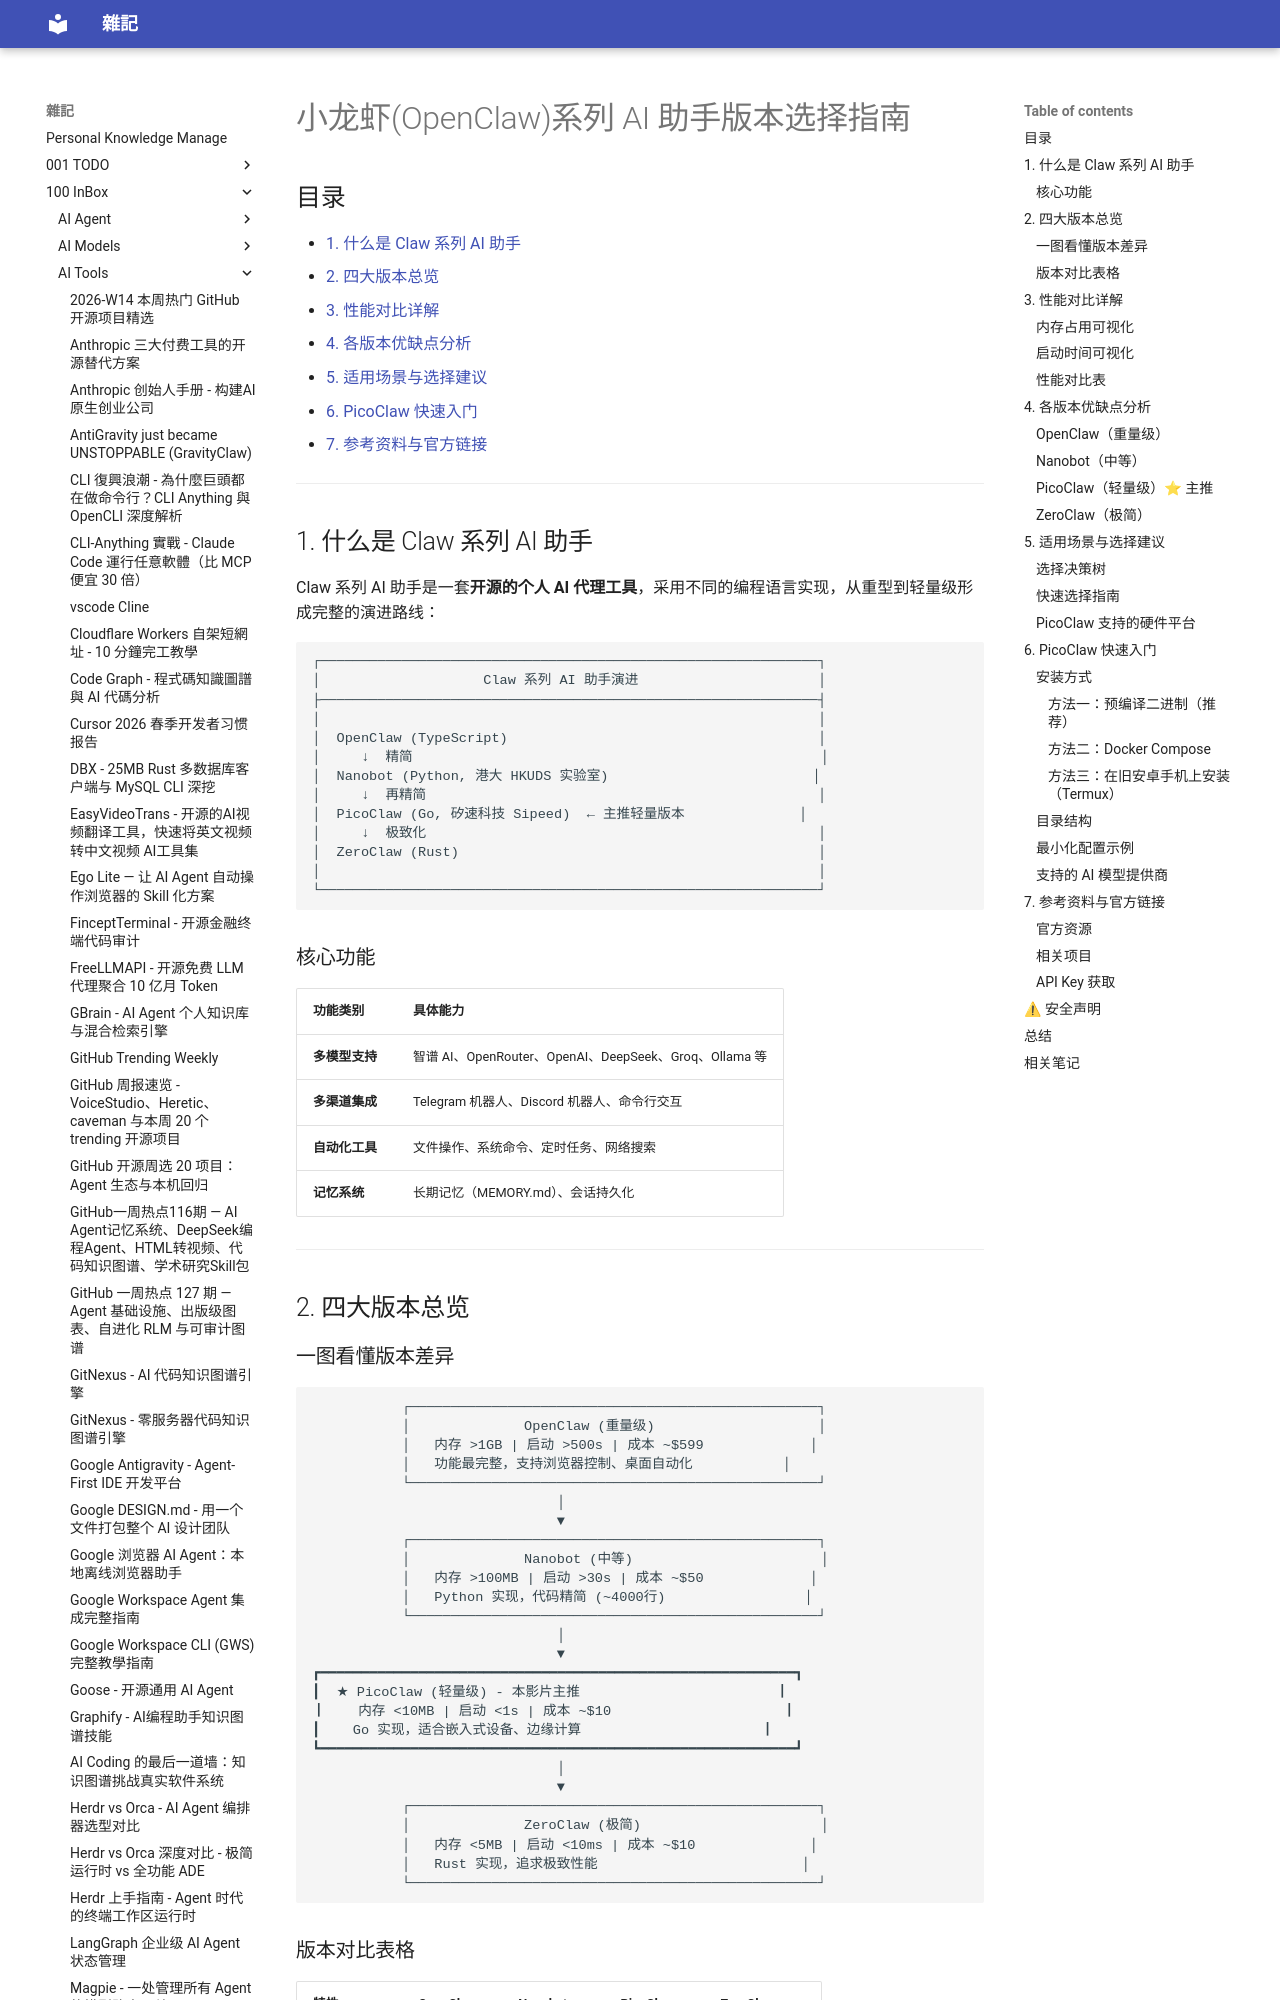

repository: yudady/yudady.github.io · page: 100-InBox/AI-Tools/小龙虾-OpenClaw版本选择指南/index.html · generator: mkdocs

---
in:
title: 小龙虾(OpenClaw)系列 AI 助手版本选择指南
aliases: [小龙虾(OpenClaw)系列 AI 助手版本选择指南, Nanobot, OpenClaw, PicoClaw, ZeroClaw]
tags: ["版本选择", "AI助手", "Claw系列", agent, AI, automation, open-source, tools]
source: [https://github.com/sipeed/picoclaw, https://picoclaw.io, https://www.youtube.com/watch?v=nL98etq_gvU]
author: "工科男孙老师"
created: 2026-03-07 21:39
updated: 2026-03-07 21:50
description: "详解 OpenClaw 系列四个版本（OpenClaw、Nanobot、PicoClaw、ZeroClaw）的性能对比、适用场景和选择建议。"
level: beginner
stars: 4
category: "技术"
summary: "Claw系列AI助手各版本性能对比与选择建议"

---

# 小龙虾(OpenClaw)系列 AI 助手版本选择指南

## 目录

- [1. 什么是 Claw 系列 AI 助手](#1-什么是-claw-系列-ai-助手)
- [2. 四大版本总览](#2-四大版本总览)
- [3. 性能对比详解](#3-性能对比详解)
- [4. 各版本优缺点分析](#4-各版本优缺点分析)
- [5. 适用场景与选择建议](#5-适用场景与选择建议)
- [6. PicoClaw 快速入门](#6-picoclaw-快速入门)
- [7. 参考资料与官方链接](#7-参考资料与官方链接)

---

## 1. 什么是 Claw 系列 AI 助手

Claw 系列 AI 助手是一套**开源的个人 AI 代理工具**，采用不同的编程语言实现，从重型到轻量级形成完整的演进路线：

```
┌─────────────────────────────────────────────────────────────┐
│                    Claw 系列 AI 助手演进                      │
├─────────────────────────────────────────────────────────────┤
│                                                             │
│  OpenClaw (TypeScript)                                      │
│     ↓  精简                                                  │
│  Nanobot (Python, 港大 HKUDS 实验室)                         │
│     ↓  再精简                                                │
│  PicoClaw (Go, 矽速科技 Sipeed)  ← 主推轻量版本              │
│     ↓  极致化                                                │
│  ZeroClaw (Rust)                                            │
│                                                             │
└─────────────────────────────────────────────────────────────┘
```

### 核心功能

| 功能类别 | 具体能力 |
|----------|----------|
| **多模型支持** | 智谱 AI、OpenRouter、OpenAI、DeepSeek、Groq、Ollama 等 |
| **多渠道集成** | Telegram 机器人、Discord 机器人、命令行交互 |
| **自动化工具** | 文件操作、系统命令、定时任务、网络搜索 |
| **记忆系统** | 长期记忆（MEMORY.md）、会话持久化 |

---

## 2. 四大版本总览
